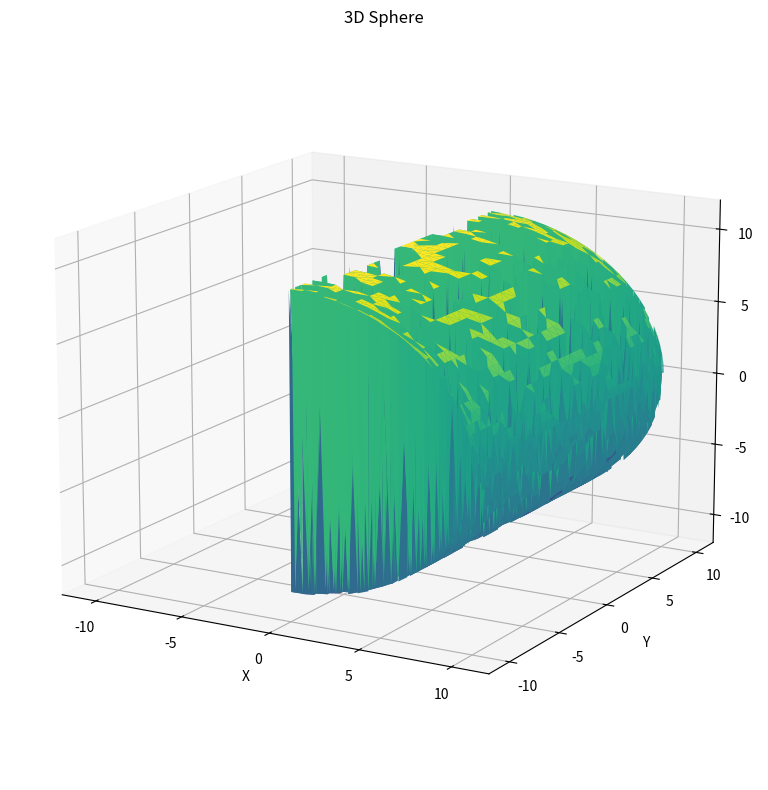

This chart was generated by the following Python code:
import matplotlib.pyplot as plt
from mpl_toolkits.mplot3d import Axes3D
import numpy as np

# Define sphere radius
radius = 10

# Create a new figure and a set of subplots
fig = plt.figure(figsize=(8, 8))
ax = fig.add_subplot(111, projection='3d')

# Generate sphere points using theta and phi angles
theta, phi = np.mgrid[0.0:np.pi:50j, 0.0:2.0*np.pi:50j]
# x = radius * np.sin(theta) * np.cos(phi)
# y = radius * np.sin(theta) * np.sin(phi)
# z = radius * np.cos(theta)

# After generating theta and phi grids
x = radius * np.sin(theta).flatten()  # Flatten theta grid
y = radius * np.sin(phi).flatten()  # Flatten phi grid
z = radius * np.cos(theta).flatten()  # Flatten theta grid

# Plot the sphere surface
ax.plot_trisurf(x, y, z, cmap='viridis', linewidth=0.2)  # Adjust colormap as desired

# Set labels and title
ax.set_xlabel('X')
ax.set_ylabel('Y')
ax.set_zlabel('Z')
ax.set_title('3D Sphere')

# Set axis limits slightly bigger than radius
ax.set_xlim(-radius - radius/5, radius + radius/5)
ax.set_ylim(-radius - radius/5, radius + radius/5)
ax.set_zlim(-radius - radius/5, radius + radius/5)

# Set camera view (optional)
ax.view_init(elev=15, azim=-60)  # Adjust elevation and azimuth for desired view

plt.tight_layout()
plt.show()